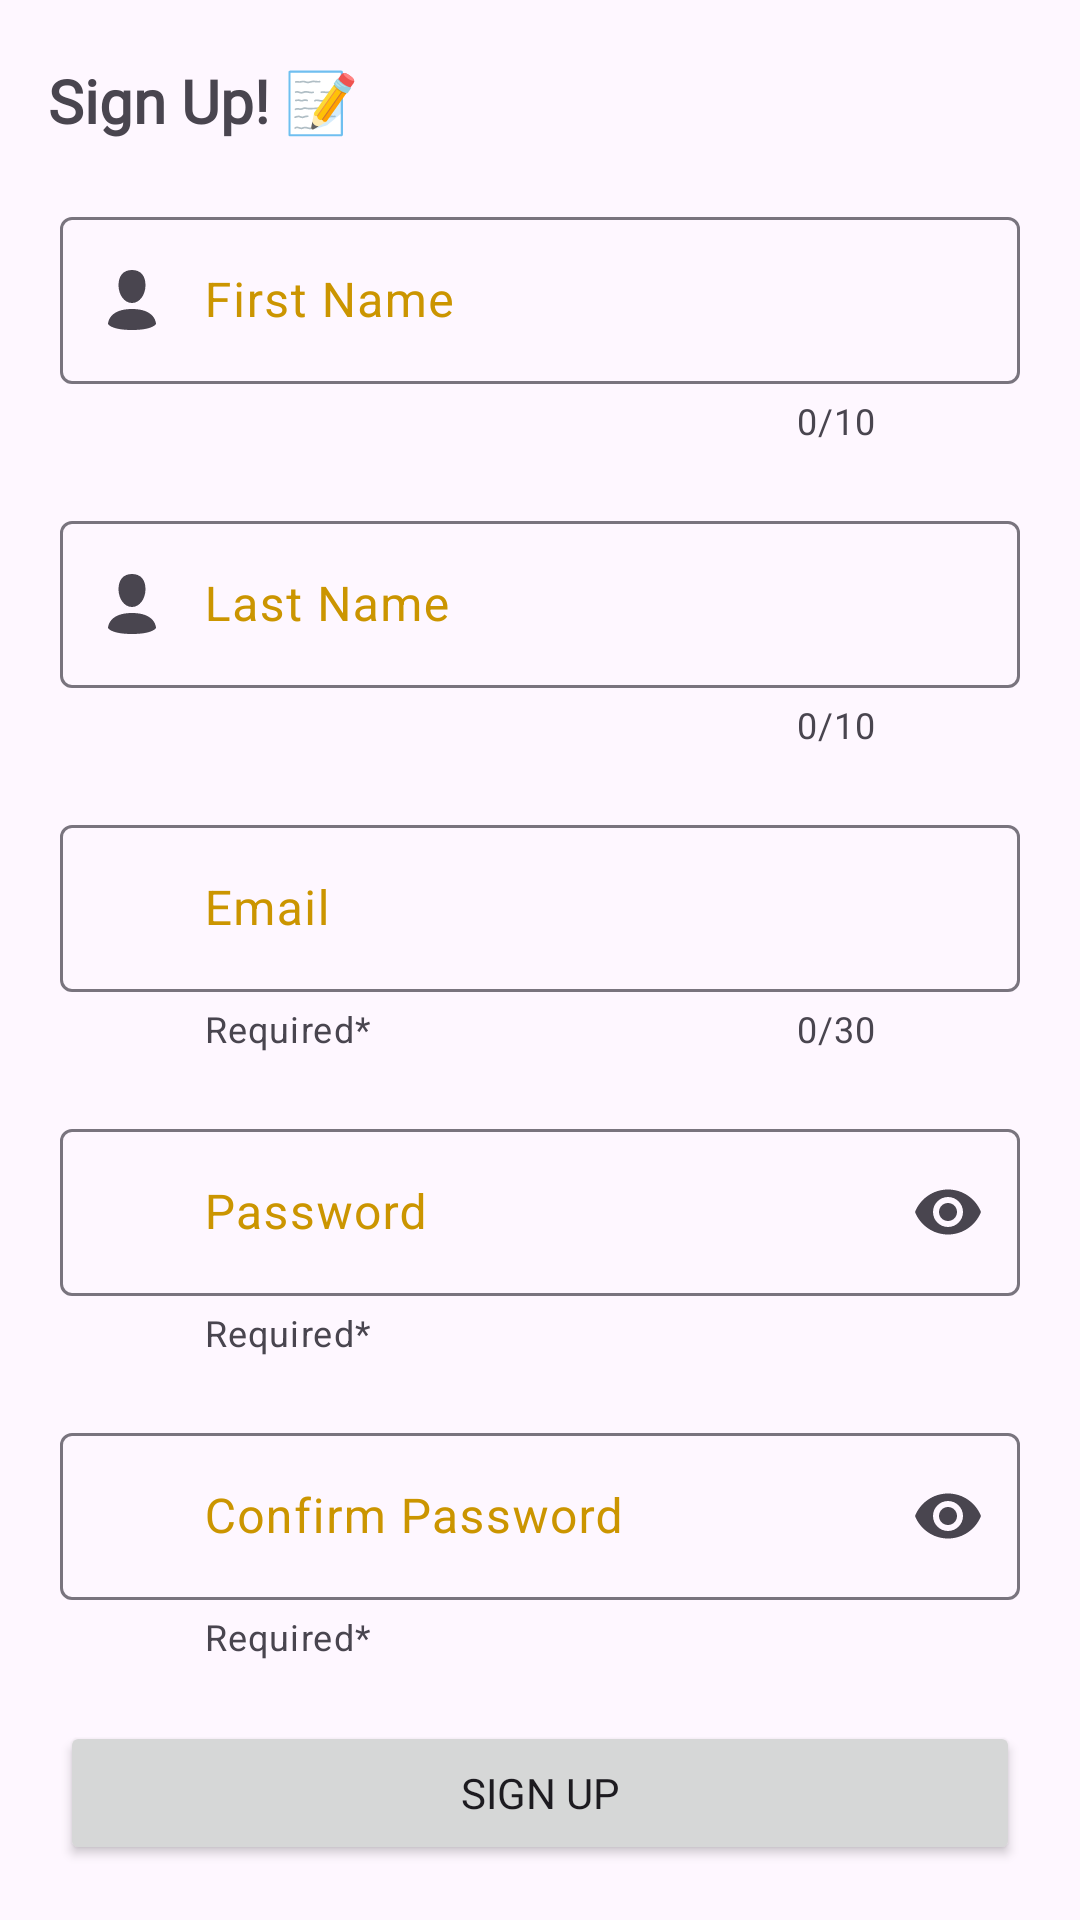

The Android layout XML behind this screen, and the referenced resources:
<!-- AndroidManifest.xml: application theme Theme.QuickCart -->
<!-- res/layout/fragment_signup.xml -->
<?xml version="1.0" encoding="utf-8"?>
<androidx.core.widget.NestedScrollView
    xmlns:app="http://schemas.android.com/apk/res-auto"
    xmlns:tools="http://schemas.android.com/tools"
    xmlns:android="http://schemas.android.com/apk/res/android"
    tools:context=".features.signup.SignupFragment"
    android:layout_width="match_parent"
    android:layout_height="match_parent"
    android:fillViewport="true"
    app:layout_constraintBottom_toBottomOf="parent"
    app:layout_constraintEnd_toEndOf="parent"
    app:layout_constraintStart_toStartOf="parent"
    app:layout_constraintTop_toTopOf="parent">

    <androidx.constraintlayout.widget.ConstraintLayout
        android:id="@+id/signup_scroll_view_constraint_layout"
        android:layout_width="match_parent"
        android:layout_height="wrap_content">

        <TextView
            android:id="@+id/signup_label"
            android:layout_width="0dp"
            android:layout_height="wrap_content"
            android:layout_marginStart="16dp"
            android:layout_marginTop="20dp"
            android:layout_marginEnd="16dp"
            android:text="@string/sign_up"
            android:fontFamily="@font/alexandria_medium"
            android:textSize="20sp"
            android:textStyle="bold"
            app:layout_constraintEnd_toEndOf="parent"
            app:layout_constraintStart_toStartOf="parent"
            app:layout_constraintTop_toTopOf="parent" />

        <com.google.android.material.textfield.TextInputLayout
            android:id="@+id/firstNameSignupLayout"
            style="@style/Widget.Material3.TextInputLayout.OutlinedBox"
            android:layout_width="0dp"
            android:layout_height="wrap_content"
            android:layout_marginStart="20dp"
            android:layout_marginTop="20dp"
            android:layout_marginEnd="20dp"
            android:hint="@string/firstname_signup"
            android:textColorHint="@color/primary_variant"
            app:counterEnabled="true"
            app:counterMaxLength="10"
            app:endIconMode="clear_text"
            app:layout_constraintEnd_toEndOf="parent"
            app:layout_constraintHorizontal_bias="0.5"
            app:layout_constraintStart_toStartOf="parent"
            app:layout_constraintTop_toBottomOf="@+id/signup_label"
            app:startIconDrawable="@drawable/baseline_person_24">

            <com.google.android.material.textfield.TextInputEditText
                android:id="@+id/firstNameSignupEditText"
                android:layout_width="match_parent"
                android:layout_height="wrap_content"
                android:inputType="textEmailAddress"
                android:maxLength="10"
                android:paddingStart="48dp"
                android:paddingEnd="48dp" />
        </com.google.android.material.textfield.TextInputLayout>

        <com.google.android.material.textfield.TextInputLayout
            android:id="@+id/lastNameSignupLayout"
            style="@style/Widget.Material3.TextInputLayout.OutlinedBox"
            android:layout_width="0dp"
            android:layout_height="wrap_content"
            android:layout_marginStart="20dp"
            android:layout_marginTop="20dp"
            android:layout_marginEnd="20dp"
            android:hint="@string/lastName_signup"
            android:textColorHint="@color/primary_variant"
            app:counterEnabled="true"
            app:counterMaxLength="10"
            app:endIconMode="clear_text"
            app:layout_constraintEnd_toEndOf="parent"
            app:layout_constraintStart_toStartOf="parent"
            app:layout_constraintTop_toBottomOf="@+id/firstNameSignupLayout"
            app:startIconDrawable="@drawable/baseline_person_24">

            <com.google.android.material.textfield.TextInputEditText
                android:id="@+id/lastNameSignupEditText"
                android:layout_width="match_parent"
                android:layout_height="wrap_content"
                android:inputType="textEmailAddress"
                android:maxLength="10"
                android:paddingStart="48dp"
                android:paddingEnd="48dp" />
        </com.google.android.material.textfield.TextInputLayout>

        <com.google.android.material.textfield.TextInputLayout
            android:id="@+id/emailSignupLayout"
            style="@style/Widget.Material3.TextInputLayout.OutlinedBox"
            android:layout_width="match_parent"
            android:layout_height="wrap_content"
            android:layout_marginStart="20dp"
            android:layout_marginTop="20dp"
            android:layout_marginEnd="20dp"
            android:hint="@string/email_signup"
            android:textColorHint="@color/primary_variant"
            app:counterEnabled="true"
            app:counterMaxLength="30"
            app:endIconMode="clear_text"
            app:helperText="@string/required"
            app:layout_constraintEnd_toEndOf="parent"
            app:layout_constraintStart_toStartOf="parent"
            app:layout_constraintTop_toBottomOf="@+id/lastNameSignupLayout"
            app:startIconDrawable="@drawable/ic_email">

            <com.google.android.material.textfield.TextInputEditText
                android:id="@+id/emailSignupEditText"
                android:layout_width="match_parent"
                android:layout_height="wrap_content"
                android:inputType="textEmailAddress"
                android:maxLength="30"
                android:paddingStart="48dp"
                android:paddingEnd="48dp" />
        </com.google.android.material.textfield.TextInputLayout>

        <com.google.android.material.textfield.TextInputLayout
            android:id="@+id/passwordSignupLayout"
            style="@style/Widget.Material3.TextInputLayout.OutlinedBox"
            android:layout_width="match_parent"
            android:layout_height="wrap_content"
            android:layout_marginStart="20dp"
            android:layout_marginTop="20dp"
            android:layout_marginEnd="20dp"
            android:hint="@string/password_signup"
            android:textColorHint="@color/primary_variant"
            app:counterMaxLength="20"
            app:endIconMode="password_toggle"
            app:helperText="@string/required"

            app:layout_constraintEnd_toEndOf="@+id/emailSignupLayout"
            app:layout_constraintStart_toStartOf="@+id/emailSignupLayout"
            app:layout_constraintTop_toBottomOf="@+id/emailSignupLayout"
            app:startIconDrawable="@drawable/ic_my_password">

            <com.google.android.material.textfield.TextInputEditText
                android:id="@+id/passwordSignupEditText"
                android:layout_width="match_parent"
                android:layout_height="wrap_content"
                android:inputType="textPassword"
                android:maxLength="20"
                android:paddingStart="48dp"
                android:paddingEnd="48dp" />
        </com.google.android.material.textfield.TextInputLayout>

        <com.google.android.material.textfield.TextInputLayout
            android:id="@+id/confirmPasswordSignupLayout"
            style="@style/Widget.Material3.TextInputLayout.OutlinedBox"
            android:layout_width="match_parent"
            android:layout_height="wrap_content"
            android:layout_marginStart="20dp"
            android:layout_marginTop="20dp"
            android:layout_marginEnd="20dp"
            android:hint="@string/confirm_password_signup"
            android:textColorHint="@color/primary_variant"
            app:counterMaxLength="20"
            app:endIconMode="password_toggle"
            app:helperText="@string/required"

            app:layout_constraintEnd_toEndOf="@+id/emailSignupLayout"
            app:layout_constraintStart_toStartOf="@+id/emailSignupLayout"
            app:layout_constraintTop_toBottomOf="@+id/passwordSignupLayout"
            app:startIconDrawable="@drawable/ic_my_password">

            <com.google.android.material.textfield.TextInputEditText
                android:id="@+id/confirmPasswordSignupEditText"
                android:layout_width="match_parent"
                android:layout_height="wrap_content"
                android:inputType="textPassword"
                android:maxLength="20"
                android:paddingStart="48dp"
                android:paddingEnd="48dp" />
        </com.google.android.material.textfield.TextInputLayout>

        <Button
            android:id="@+id/signupButton"
            android:layout_width="0dp"
            android:layout_height="wrap_content"
            android:layout_marginTop="20dp"
            android:text="@string/signup_button"
            android:fontFamily="@font/alexandria_medium"
            app:layout_constraintEnd_toEndOf="@+id/confirmPasswordSignupLayout"
            app:layout_constraintStart_toStartOf="@+id/confirmPasswordSignupLayout"
            app:layout_constraintTop_toBottomOf="@+id/confirmPasswordSignupLayout"
            app:rippleColor="@color/primary_faint" />


        <TextView
            android:id="@+id/already_have_account_text"
            android:layout_width="wrap_content"
            android:layout_height="wrap_content"
            android:layout_marginTop="20dp"
            android:layout_marginBottom="20dp"
            android:fontFamily="@font/alexandria_medium"
            android:gravity="center"
            android:text="@string/already_have_an_account"
            android:textSize="12sp"
            app:layout_constraintBottom_toBottomOf="parent"
            app:layout_constraintEnd_toEndOf="parent"
            app:layout_constraintHorizontal_bias="0.377"
            app:layout_constraintStart_toStartOf="@+id/signupButton"
            app:layout_constraintTop_toBottomOf="@+id/signupButton"
            app:layout_constraintVertical_bias="0.0"
            app:layout_constraintWidth_percent="0.5" />

        <TextView
            android:id="@+id/signup_text"
            android:layout_width="0dp"
            android:layout_height="wrap_content"
            android:layout_marginTop="20dp"
            android:text="@string/login"
            android:fontFamily="@font/alexandria_medium"
            android:textColor="@color/primary"
            android:textSize="12sp"
            android:textStyle="bold"
            app:layout_constraintBottom_toBottomOf="@+id/already_have_account_text"
            app:layout_constraintStart_toEndOf="@+id/already_have_account_text"
            app:layout_constraintTop_toBottomOf="@+id/signupButton" />


    </androidx.constraintlayout.widget.ConstraintLayout>
</androidx.core.widget.NestedScrollView>
<!-- resources referenced by this layout -->
<resources>
  <color name="primary">#feba00</color>
  <color name="primary_faint">#ffdd7f</color>
      //primary variant
  <color name="primary_variant">#cb9500</color>
      //color secondary
  <!-- drawable baseline_person_24 (drawable) -->
  <vector xmlns:android="http://schemas.android.com/apk/res/android"
      android:width="24dp"
      android:height="24dp"
      android:viewportWidth="24"
      android:viewportHeight="24">
      <path
          android:pathData="M16.5,7.063C16.5,10.258 14.57,13 12,13c-2.572,0 -4.5,-2.742 -4.5,-5.938C7.5,3.868 9.16,2 12,2s4.5,1.867 4.5,5.063zM4.102,20.142C4.487,20.6 6.145,22 12,22c5.855,0 7.512,-1.4 7.898,-1.857a0.416,0.416 0,0 0,0.09 -0.317C19.9,18.944 19.106,15 12,15s-7.9,3.944 -7.989,4.826a0.416,0.416 0,0 0,0.091 0.317z"
          android:fillColor="?attr/colorPrimary"
          android:fillType="evenOdd"/>
  </vector>
  <string name="already_have_an_account">Already have An Account?\u0020</string>
  <string name="confirm_password_signup">Confirm Password</string>
  <string name="email_signup">Email</string>
  <string name="firstname_signup">First Name</string>
  <string name="lastName_signup">Last Name</string>
  <string name="login">Login!</string>
  <string name="password_signup">Password</string>
  <string name="required">Required*</string>
  <string name="sign_up">Sign Up! 📝</string>
  <string name="signup_button">Sign Up</string>
  <style name="Theme.QuickCart" parent="Theme.Material3.DayNight.NoActionBar">
          
          <item name="colorPrimary">@color/primary</item>
          <item name="colorPrimaryVariant">@color/primary_variant</item>
          <item name="colorOnPrimary">@color/white</item>
          
          <item name="colorSecondary">@color/secondary</item>
          <item name="colorSecondaryVariant">@color/secondary_variant</item>
          <item name="colorOnSecondary">@color/black</item>
          
          <item name="android:statusBarColor">?attr/colorPrimaryVariant</item>
          
      </style>
  <color name="white">#FFFFFFFF</color>
  <color name="secondary">#4CAF50</color>
  <color name="secondary_variant">#a3d139</color>
  <color name="black">#FF000000</color>
</resources>
